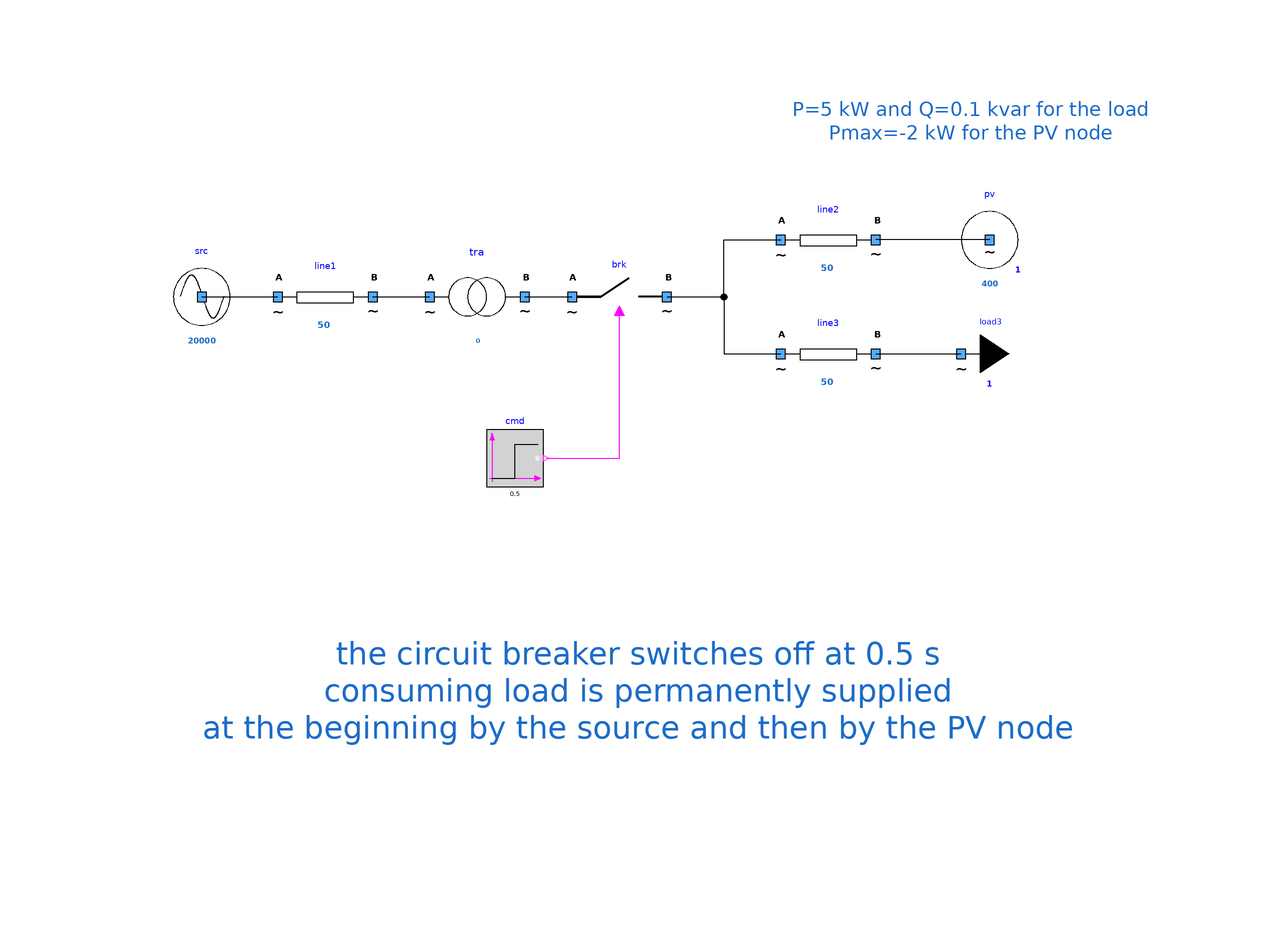

Above is the diagram view of the following Modelica model: its components placed by their Placement annotations and its connect equations drawn as lines.

model Islanding "Two loads with opposite breakers"
        extends Modelica.Icons.Example;
        Components.mySource src(UNom = 20000) annotation (
          Placement(visible = true, transformation(origin = {-88, 30}, extent = {{-10, -10}, {10, 10}}, rotation = 0)));
        Components.myBreaker brk annotation (
          Placement(transformation(extent = {{-10, 20}, {10, 40}})));
        Components.myPVNode pv(UNom = 400, Pstart = -2000) annotation (
          Placement(visible = true, transformation(origin = {78, 42}, extent = {{-10, -10}, {10, 10}}, rotation = 0)));
        Components.myLoad load3(
          UNom=400,
          P=5000,
          Q=100)                                               annotation (
          Placement(visible = true, transformation(origin = {72, 18}, extent = {{-10, -10}, {10, 10}}, rotation = 0)));
        Components.myLine line2(
          UNom=400,             Imax = 50, R = 0.1) annotation (
          Placement(visible = true, transformation(origin = {44, 42}, extent = {{-10, -10}, {10, 10}}, rotation = 0)));
        Components.myLine line3(
          UNom=400,             Imax = 50, R = 0.1) annotation (
          Placement(visible = true, transformation(origin = {44, 18}, extent = {{-10, -10}, {10, 10}}, rotation = 0)));
        Modelica.Blocks.Sources.BooleanStep cmd(startTime = 0.5, startValue = false) annotation (
          Placement(transformation(extent = {{-6, -6}, {6, 6}}, rotation = 0, origin = {-22, -4})));
        Components.myLine line1(
          UNom=20000,           Imax = 50, R = 0.1) annotation (
          Placement(visible = true, transformation(origin={-62,30},    extent = {{-10, -10}, {10, 10}}, rotation = 0)));
        Components.myTransformer tra(
          UNomA=20000,
          UNomB=400, R = 0.1) annotation (
          Placement(transformation(extent = {{-40, 20}, {-20, 40}})));
      equation
        connect(pv.terminal, line2.terminalB) annotation (
          Line(points = {{78, 42}, {54, 42}}, color = {0, 0, 0}));
        connect(line3.terminalB, load3.terminal) annotation (
          Line(points={{54,18},{62,18},{62,18.02},{71.96,18.02}},
                                              color = {0, 0, 0}));
        connect(brk.terminalB, line2.terminalA) annotation (
          Line(points = {{10, 30}, {22, 30}, {22, 42}, {34, 42}}, color = {0, 0, 0}));
        connect(brk.terminalB, line3.terminalA) annotation (
          Line(points = {{10, 30}, {22, 30}, {22, 18}, {34, 18}}, color = {0, 0, 0}));
        connect(cmd.y, brk.BrkOpen) annotation (
          Line(points = {{-15.4, -4}, {0, -4}, {0, 27}}, color = {255, 0, 255}));
        connect(src.terminal, line1.terminalA) annotation (
          Line(points={{-88,30},{-72,30}},      color = {0, 0, 0}));
        connect(line1.terminalB, tra.terminalA) annotation (
          Line(points={{-52,30},{-40,30}},      color = {0, 0, 0}));
        connect(tra.terminalB, brk.terminalA) annotation (
          Line(points = {{-20, 30}, {-10, 30}}, color = {0, 0, 0}));
        annotation (
          Icon(coordinateSystem(preserveAspectRatio = false)),
          Diagram(coordinateSystem(preserveAspectRatio = false), graphics={  Text(lineColor = {28, 108, 200}, extent = {{-116, -16}, {124, -90}}, fontSize = 12, textString = "the circuit breaker switches off at 0.5 s
consuming load is permanently supplied
at the beginning by the source and then by the PV node"), Text(lineColor = {28, 108, 200}, extent = {{36, 78}, {112, 56}}, fontSize = 12, textString = "P=5 kW and Q=0.1 kvar for the load
Pmax=-2 kW for the PV node")}));
      end Islanding;